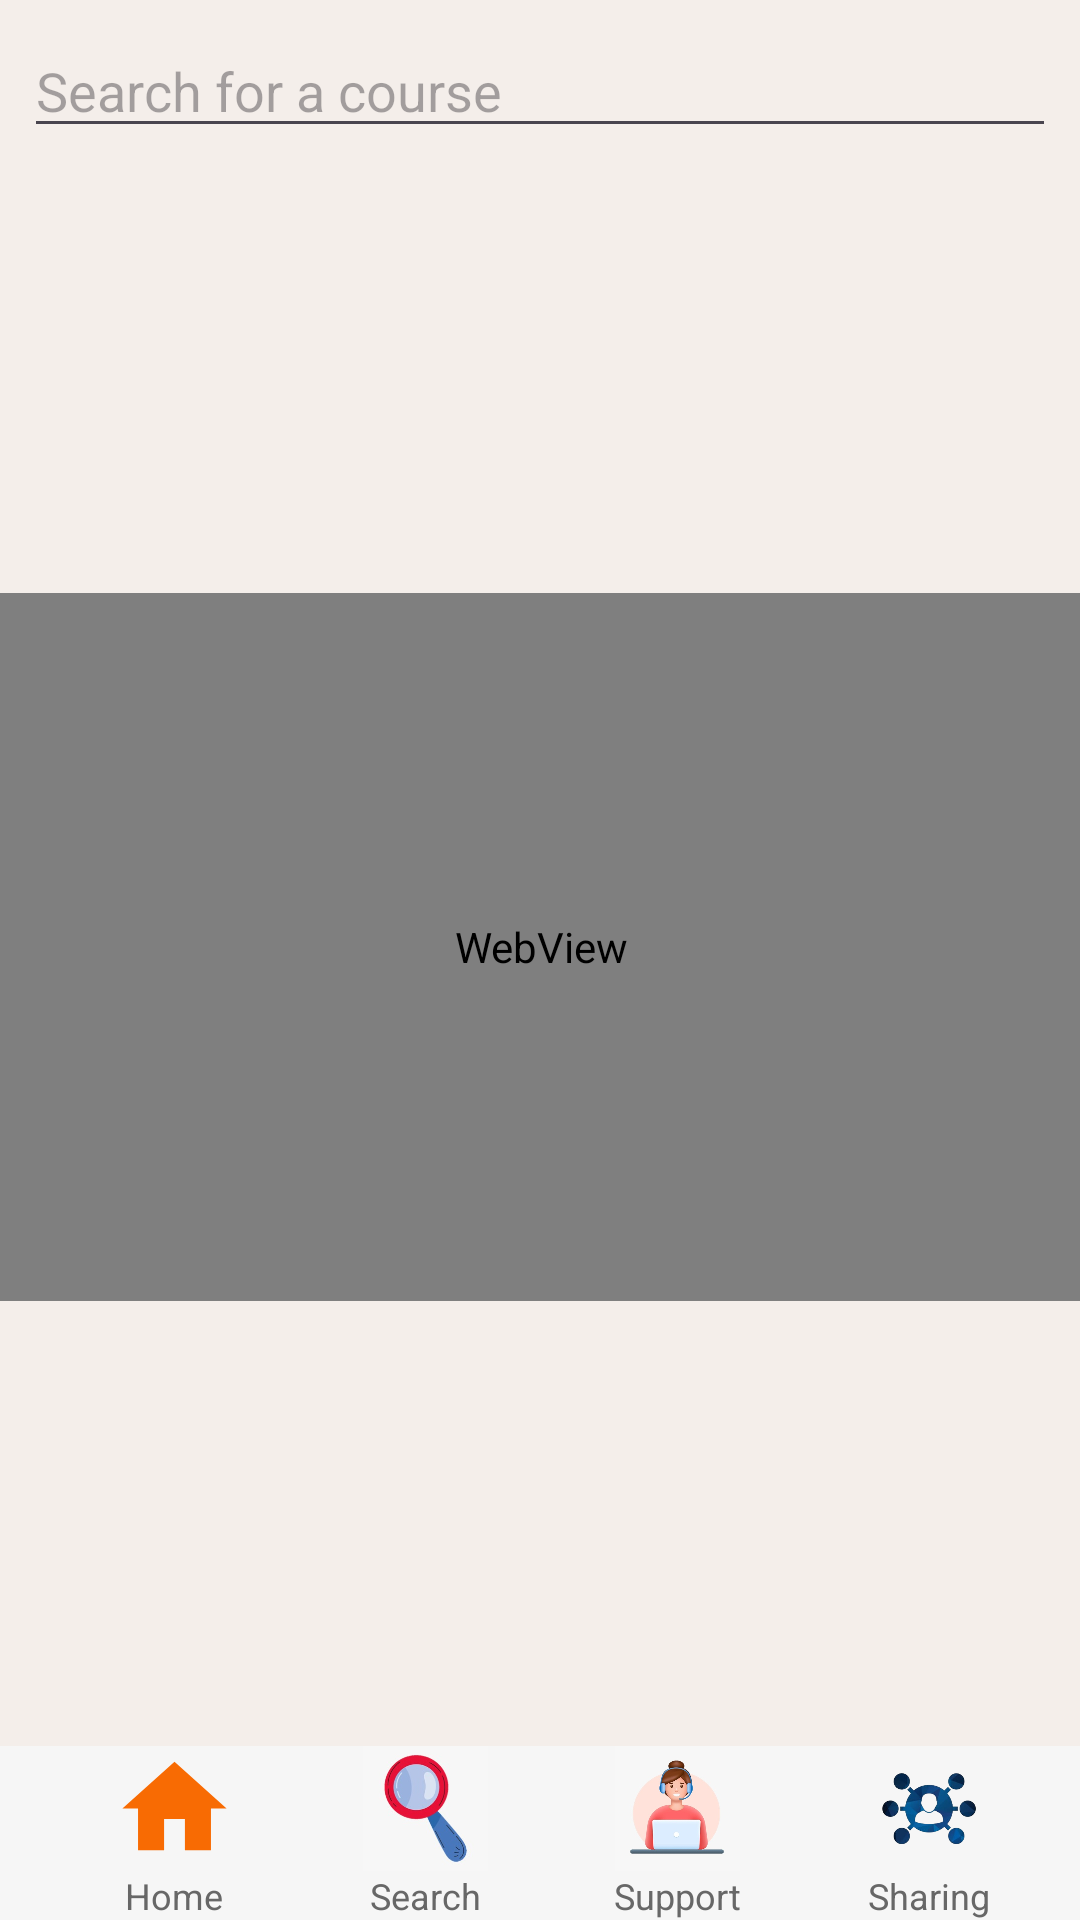

This screen was rendered from an Android layout file. Write that file and the resources it references.
<!-- AndroidManifest.xml: application theme Theme.GICOM_ipbeja -->
<!-- res/layout/activity_pesquisa.xml -->
<?xml version="1.0" encoding="utf-8"?>
<androidx.constraintlayout.widget.ConstraintLayout xmlns:android="http://schemas.android.com/apk/res/android"
    xmlns:app="http://schemas.android.com/apk/res-auto"
    xmlns:tools="http://schemas.android.com/tools"
    android:layout_width="match_parent"
    android:layout_height="match_parent"
    android:focusable="true"
    android:background="#F4EEEA"
    android:focusableInTouchMode="true"
    tools:context=".view.PesquisaActivity">


    <AutoCompleteTextView
        android:id="@+id/actv"
        android:layout_width="match_parent"
        android:layout_height="wrap_content"
        android:layout_marginStart="8dp"
        android:layout_marginTop="8dp"
        android:layout_marginEnd="8dp"
        android:completionThreshold="1"
        android:hint="@string/Search_courses"
        app:layout_constraintEnd_toEndOf="parent"
        app:layout_constraintHorizontal_bias="0.0"
        app:layout_constraintStart_toStartOf="parent"
        app:layout_constraintTop_toTopOf="parent"
        app:srcCompat="@drawable/ic_search" />


    <WebView
        android:id="@+id/webView"
        android:layout_width="389dp"
        android:layout_height="236dp"
        app:layout_constraintBottom_toTopOf="@+id/coordinatorLayout"
        app:layout_constraintEnd_toEndOf="parent"
        app:layout_constraintStart_toStartOf="parent"
        app:layout_constraintTop_toBottomOf="@+id/actv" />

    <androidx.coordinatorlayout.widget.CoordinatorLayout
        android:id="@+id/coordinatorLayout"
        android:layout_width="match_parent"
        android:layout_height="58dp"
        app:layout_constraintBottom_toBottomOf="parent"
        app:layout_constraintEnd_toEndOf="parent"
        app:layout_constraintStart_toStartOf="parent">

        <com.google.android.material.bottomappbar.BottomAppBar
            android:id="@+id/app_bar"
            android:layout_width="match_parent"
            android:layout_height="wrap_content"
            android:layout_gravity="bottom"
            android:backgroundTint="#f6f6f6"
            app:fabCradleMargin="8dp"
            app:fabCradleRoundedCornerRadius="50dp"
            app:fabCradleVerticalOffset="6dp">

            <LinearLayout
                android:layout_width="match_parent"
                android:layout_height="match_parent"
                android:orientation="horizontal">

                <LinearLayout
                    android:id="@+id/homeBtn"
                    android:layout_width="0dp"
                    android:layout_height="match_parent"
                    android:layout_weight="0.2"
                    android:orientation="vertical">

                    <ImageView
                        android:id="@+id/imageView8"
                        android:layout_width="match_parent"
                        android:layout_height="wrap_content"
                        android:layout_weight="1"
                        android:onClick="Home"
                        app:srcCompat="@drawable/baseline_home_24" />

                    <TextView
                        android:id="@+id/textView8"
                        android:layout_width="match_parent"
                        android:layout_height="wrap_content"
                        android:text="@string/Home"
                        android:textAlignment="center"
                        android:textColor="#676767"
                        android:textSize="12sp" />
                </LinearLayout>

                <LinearLayout
                    android:id="@+id/Search"
                    android:layout_width="0dp"
                    android:layout_height="match_parent"
                    android:layout_weight="0.2"
                    android:orientation="vertical">

                    <ImageView
                        android:id="@+id/imageView20"
                        android:layout_width="match_parent"
                        android:layout_height="wrap_content"
                        android:layout_weight="1"
                        app:srcCompat="@drawable/search" />

                    <TextView
                        android:id="@+id/textView20"
                        android:layout_width="match_parent"
                        android:layout_height="wrap_content"
                        android:text="@string/Search"
                        android:textAlignment="center"
                        android:textColor="#676767"
                        android:textSize="12sp" />
                </LinearLayout>

                <LinearLayout
                    android:layout_width="0dp"
                    android:layout_height="match_parent"
                    android:layout_weight="0.2"
                    android:orientation="vertical">

                    <ImageView
                        android:id="@+id/imageView11"
                        android:layout_width="match_parent"
                        android:layout_height="wrap_content"
                        android:layout_weight="1"
                        android:onClick="Message"
                        app:srcCompat="@drawable/profile" />

                    <TextView
                        android:id="@+id/textView11"
                        android:layout_width="match_parent"
                        android:layout_height="wrap_content"
                        android:text="@string/Support"
                        android:textAlignment="center"
                        android:textColor="#676767"
                        android:textSize="12sp" />
                </LinearLayout>
                <LinearLayout
                    android:layout_width="0dp"
                    android:layout_height="match_parent"
                    android:layout_weight="0.2"
                    android:orientation="vertical">

                    <ImageView
                        android:id="@+id/imageView12"
                        android:layout_width="match_parent"
                        android:layout_height="wrap_content"
                        android:layout_weight="1"
                        android:onClick="Share"
                        app:srcCompat="@drawable/partilha" />

                    <TextView
                        android:id="@+id/textView12"
                        android:layout_width="match_parent"
                        android:layout_height="wrap_content"
                        android:text="@string/Sharing"
                        android:textAlignment="center"
                        android:textColor="#676767"
                        android:textSize="12sp" />
                </LinearLayout>
            </LinearLayout>
        </com.google.android.material.bottomappbar.BottomAppBar>

    </androidx.coordinatorlayout.widget.CoordinatorLayout>


</androidx.constraintlayout.widget.ConstraintLayout>
<!-- resources referenced by this layout -->
<resources>
  <!-- drawable baseline_home_24 (drawable) -->
  <vector android:height="24dp" android:tint="#F86B03"
      android:viewportHeight="24" android:viewportWidth="24"
      android:width="24dp" xmlns:android="http://schemas.android.com/apk/res/android">
      <path android:fillColor="@android:color/white" android:pathData="M10,20v-6h4v6h5v-8h3L12,3 2,12h3v8z"/>
  </vector>
  <!-- drawable partilha: png bitmap (drawable, 63481 bytes) -->
  <!-- drawable profile: jpeg bitmap (drawable, 15240 bytes) -->
  <!-- drawable search: jpeg bitmap (drawable, 9199 bytes) -->
  <string name="Home">Home</string>
  <string name="Search">Search</string>
  <string name="Search_courses">Search for a course</string>
  <string name="Sharing">Sharing</string>
  <string name="Support">Support</string>
  <style name="Theme.GICOM_ipbeja" parent="Base.Theme.GICOM_ipbeja" />
  <style name="Base.Theme.GICOM_ipbeja" parent="Theme.Material3.DayNight.NoActionBar">
          
          
      </style>
</resources>
